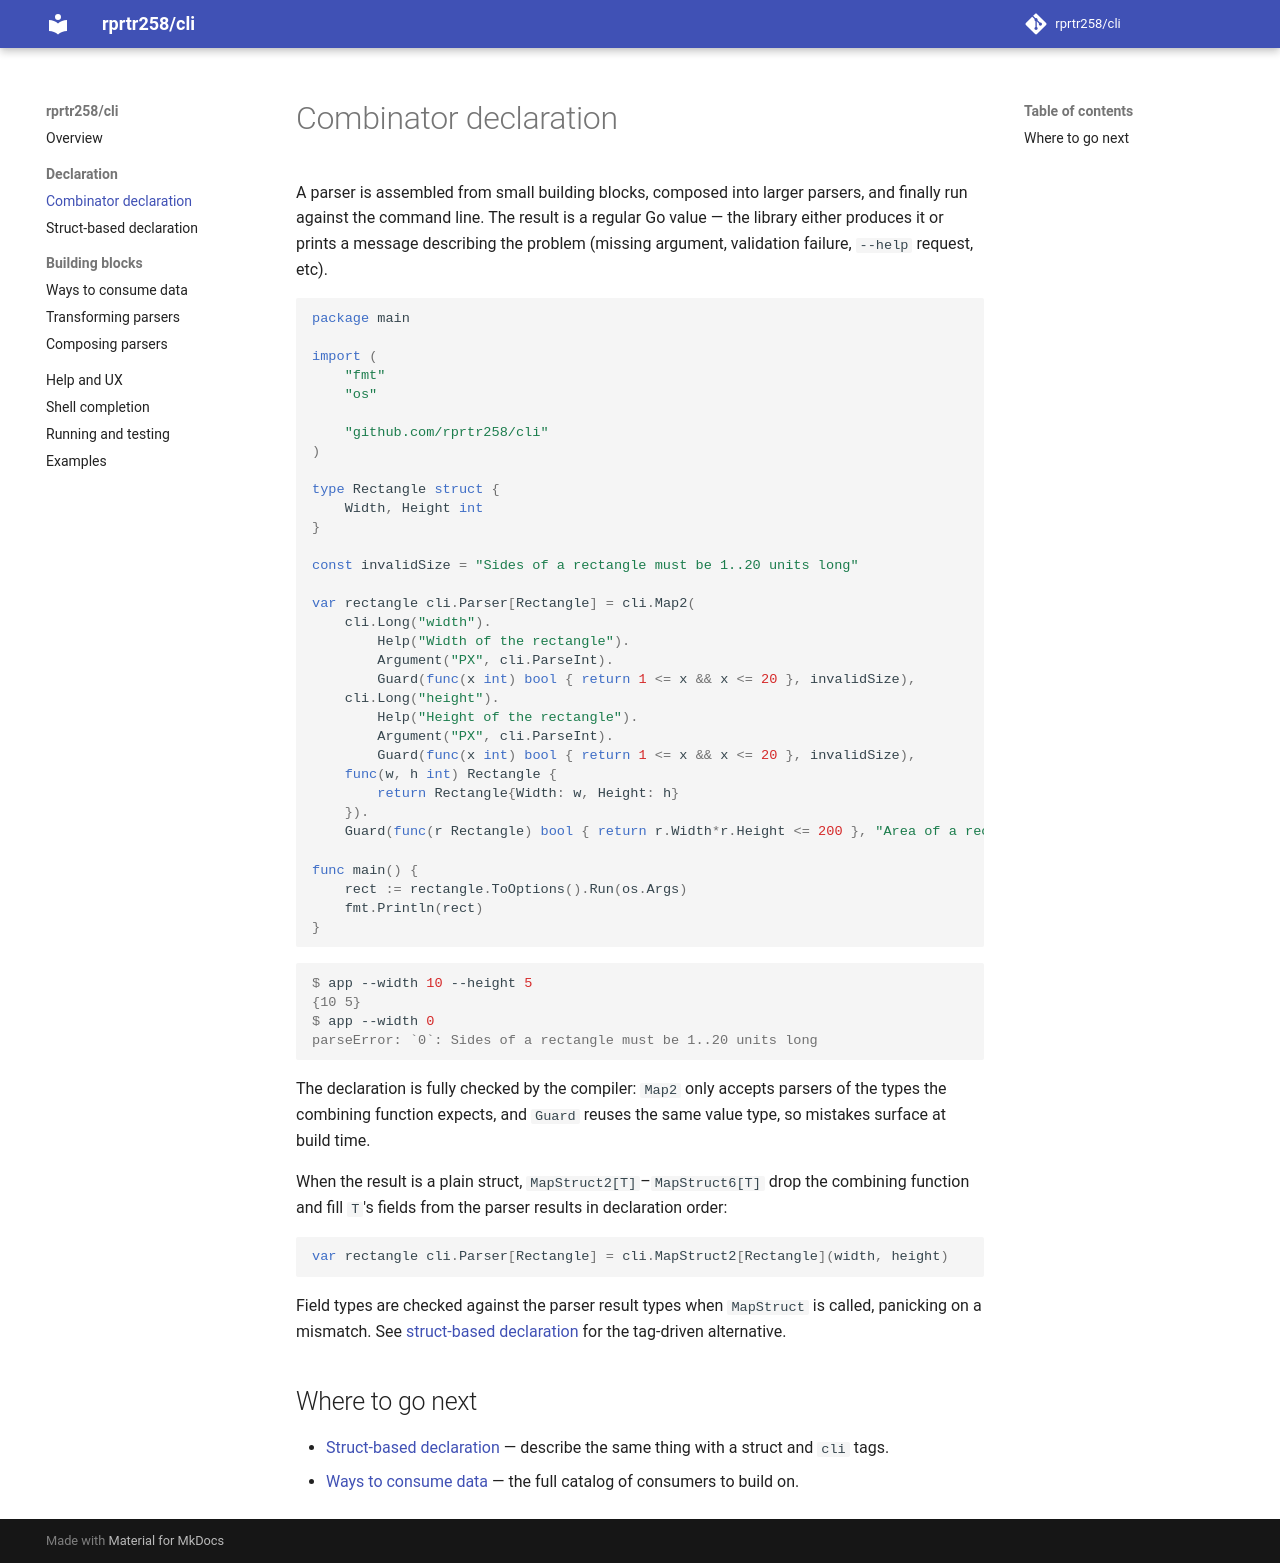

repository: rprtr258/cli · page: combinator/index.html · generator: mkdocs

# Combinator declaration

A parser is assembled from small building blocks, composed into larger parsers, and
finally run against the command line. The result is a regular Go value — the library
either produces it or prints a message describing the problem (missing argument,
validation failure, `--help` request, etc).

```go
package main

import (
	"fmt"
	"os"

	"github.com/rprtr258/cli"
)

type Rectangle struct {
	Width, Height int
}

const invalidSize = "Sides of a rectangle must be 1..20 units long"

var rectangle cli.Parser[Rectangle] = cli.Map2(
	cli.Long("width").
		Help("Width of the rectangle").
		Argument("PX", cli.ParseInt).
		Guard(func(x int) bool { return 1 <= x && x <= 20 }, invalidSize),
	cli.Long("height").
		Help("Height of the rectangle").
		Argument("PX", cli.ParseInt).
		Guard(func(x int) bool { return 1 <= x && x <= 20 }, invalidSize),
	func(w, h int) Rectangle {
		return Rectangle{Width: w, Height: h}
	}).
	Guard(func(r Rectangle) bool { return r.Width*r.Height <= 200 }, "Area of a rectangle must not exceed 200 units square")

func main() {
	rect := rectangle.ToOptions().Run(os.Args)
	fmt.Println(rect)
}
```

```console
$ app --width 10 --height 5
{10 5}
$ app --width 0
parseError: `0`: Sides of a rectangle must be 1..20 units long
```

The declaration is fully checked by the compiler: `Map2` only accepts parsers of the
types the combining function expects, and `Guard` reuses the same value type, so
mistakes surface at build time.

When the result is a plain struct, `MapStruct2[T]`–`MapStruct6[T]` drop the combining
function and fill `T`'s fields from the parser results in declaration order:

```go
var rectangle cli.Parser[Rectangle] = cli.MapStruct2[Rectangle](width, height)
```

Field types are checked against the parser result types when `MapStruct` is called,
panicking on a mismatch. See [struct-based declaration](struct.md) for the
tag-driven alternative.

## Where to go next

- [Struct-based declaration](struct.md) — describe the same thing with a struct and `cli` tags.
- [Ways to consume data](consumers.md) — the full catalog of consumers to build on.
